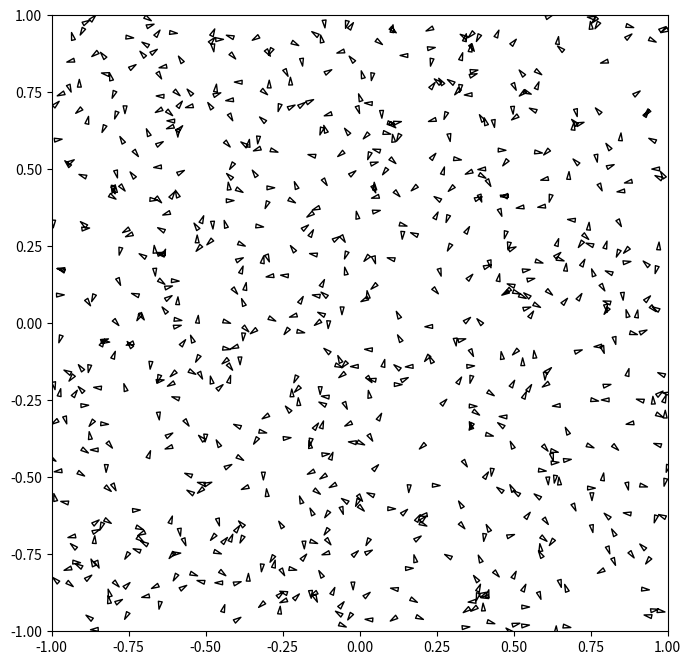

This figure's Python source:
# Matplotlib / individual rotation markers using a single path

import numpy as np
import matplotlib.pyplot as plt
from matplotlib.path import Path
from matplotlib.animation import FuncAnimation
from matplotlib.collections import PathCollection


triangle = [[(-0.25, -0.5), (+0.0, +0.5), (+0.25, -0.5), (+0.0, +0.0)],
            [Path.MOVETO, Path.LINETO, Path.LINETO, Path.CLOSEPOLY]]


class MarkerCollection:
    def __init__(self, n=100, marker=triangle):
        v, c = marker
        v, c = np.array(v), np.array(c)
        self._marker = marker
        self._base_vertices = np.tile(v.reshape(-1), n).reshape(n, len(v), 2)
        self._vertices = np.tile(v.reshape(-1), n).reshape(n, len(v), 2)
        self._codes = np.tile(c.reshape(-1), n)
        self._scale = np.ones(n)
        self._translate = np.zeros((n, 2))
        self._rotate = np.zeros(n)
        self._path = Path(vertices=self._vertices.reshape(n*len(v), 2),
                          codes=self._codes)
        self._collection = PathCollection(
            [self._path], facecolor="white", edgecolor="black")

    def __len__(self):
        return len(self._base_vertices)

    def scale(self, scale):
        self._scale = scale

    def translate(self, translate):
        self._translate = translate.reshape(len(self), 1, 2)

    def rotate(self, rotate):
        self._rotate = rotate

    def update(self):
        n = len(self)

        # Scale
        self._vertices[...] = self._base_vertices * self._scale

        # Rotation
        cos_rotate, sin_rotate = np.cos(self._rotate), np.sin(self._rotate)
        R = np.empty((n, 2, 2))
        R[:, 0, 0] = cos_rotate
        R[:, 1, 0] = sin_rotate
        R[:, 0, 1] = -sin_rotate
        R[:, 1, 1] = cos_rotate
        self._vertices[...] = np.einsum('ijk,ilk->ijl', self._vertices, R)

        # Translation
        self._vertices += self._translate

fig = plt.figure(figsize=(8, 8))
ax = plt.subplot(1, 1, 1, aspect=1)

n = 750
collection = MarkerCollection(n)
collection.scale(0.025)
collection.rotate(np.linspace(0, 2*np.pi, n, endpoint=False))
radius = 0.75
angle = np.linspace(0, 2*np.pi, n, endpoint=False)
xy = np.dstack((radius*np.cos(angle), radius*np.sin(angle)))

collection.translate(np.random.uniform(-1,1,(n,2)))
collection.update()

ax.add_collection(collection._collection)
ax.set_xlim(-1, 1)
ax.set_ylim(-1, 1)

def update(*args):
    collection._rotate += np.pi/50
    collection.update()

animation = FuncAnimation(fig, update, interval=10)
plt.show()
